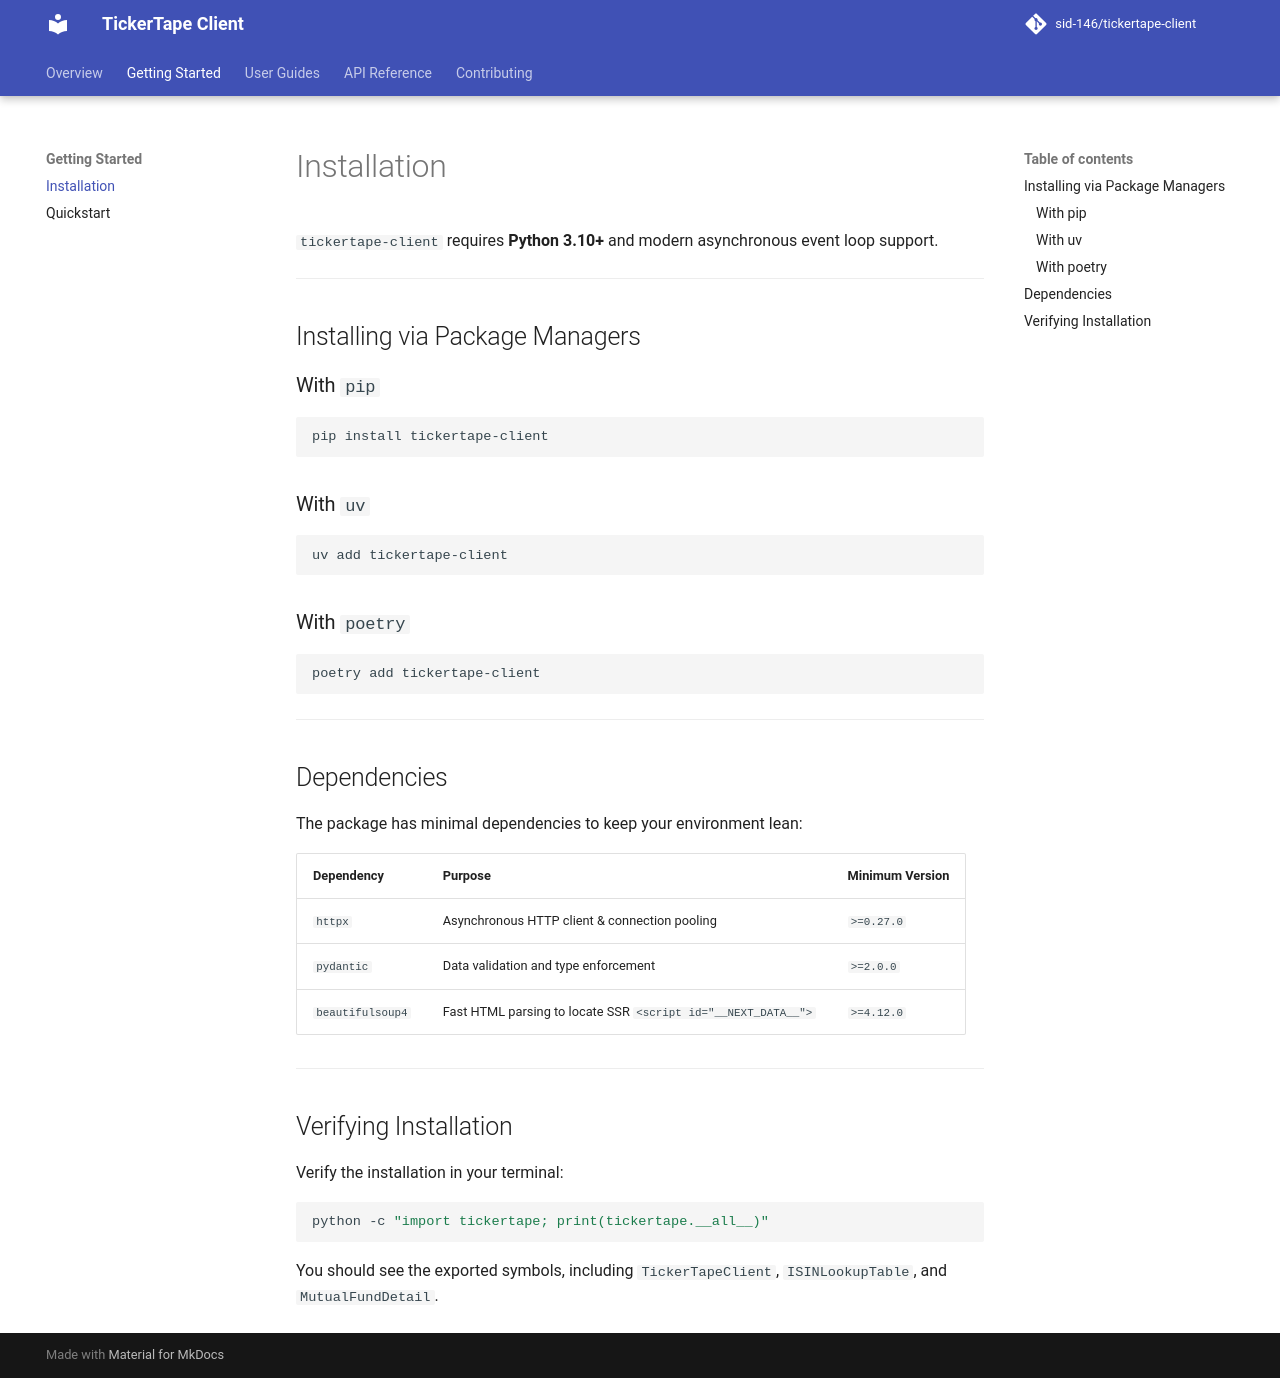

repository: sid-146/tickertape-client · page: getting-started/installation/index.html · generator: mkdocs

# Installation

`tickertape-client` requires **Python 3.10+** and modern asynchronous event loop support.

---

## Installing via Package Managers

### With `pip`

```bash
pip install tickertape-client
```

### With `uv`

```bash
uv add tickertape-client
```

### With `poetry`

```bash
poetry add tickertape-client
```

---

## Dependencies

The package has minimal dependencies to keep your environment lean:

| Dependency | Purpose | Minimum Version |
| :--- | :--- | :--- |
| `httpx` | Asynchronous HTTP client & connection pooling | `>=0.27.0` |
| `pydantic` | Data validation and type enforcement | `>=2.0.0` |
| `beautifulsoup4` | Fast HTML parsing to locate SSR `<script id="__NEXT_DATA__">` | `>=4.12.0` |

---

## Verifying Installation

Verify the installation in your terminal:

```bash
python -c "import tickertape; print(tickertape.__all__)"
```

You should see the exported symbols, including `TickerTapeClient`, `ISINLookupTable`, and `MutualFundDetail`.
